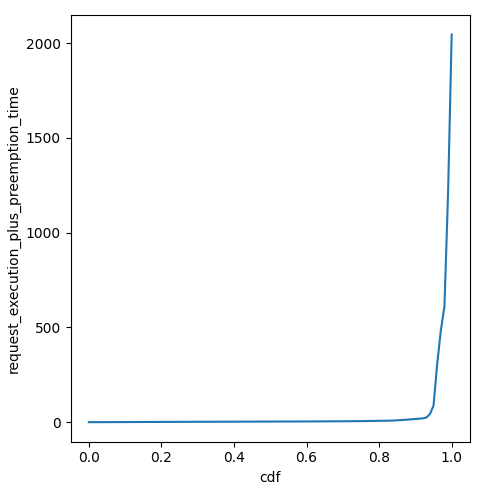

The file beside this chart, header and first rows:
cdf, request_execution_plus_preemption_time
0.0, 0.03677
0.01, 0.1155
0.02, 0.2059
0.03, 0.259
0.04, 0.3133
0.05, 0.357
0.06, 0.4198
0.07, 0.486
0.08, 0.5398
0.09, 0.6053
0.1, 0.6939
0.11, 0.7882
0.12, 0.8927
0.13, 1.003
0.14, 1.053
0.15, 1.124
0.16, 1.217
0.17, 1.273
0.18, 1.327
0.19, 1.384
0.2, 1.45
0.21, 1.516
0.22, 1.58
0.23, 1.623
0.24, 1.693
0.25, 1.77
0.26, 1.845
0.27, 1.902
0.28, 1.97
0.29, 2.059
0.3, 2.129
0.31, 2.2
0.32, 2.267
0.33, 2.316
0.34, 2.366
0.35, 2.46
0.36, 2.523
0.37, 2.603
0.38, 2.638
0.39, 2.693
0.4, 2.752
0.41, 2.821
0.42, 2.89
0.43, 2.942
0.44, 2.999
0.45, 3.076
0.46, 3.125
0.47, 3.164
0.48, 3.232
0.49, 3.298
0.5, 3.37
0.51, 3.41
0.52, 3.454
0.53, 3.521
0.54, 3.575
0.55, 3.636
0.56, 3.715
0.57, 3.747
0.58, 3.808
0.59, 3.874
... 41 more rows
